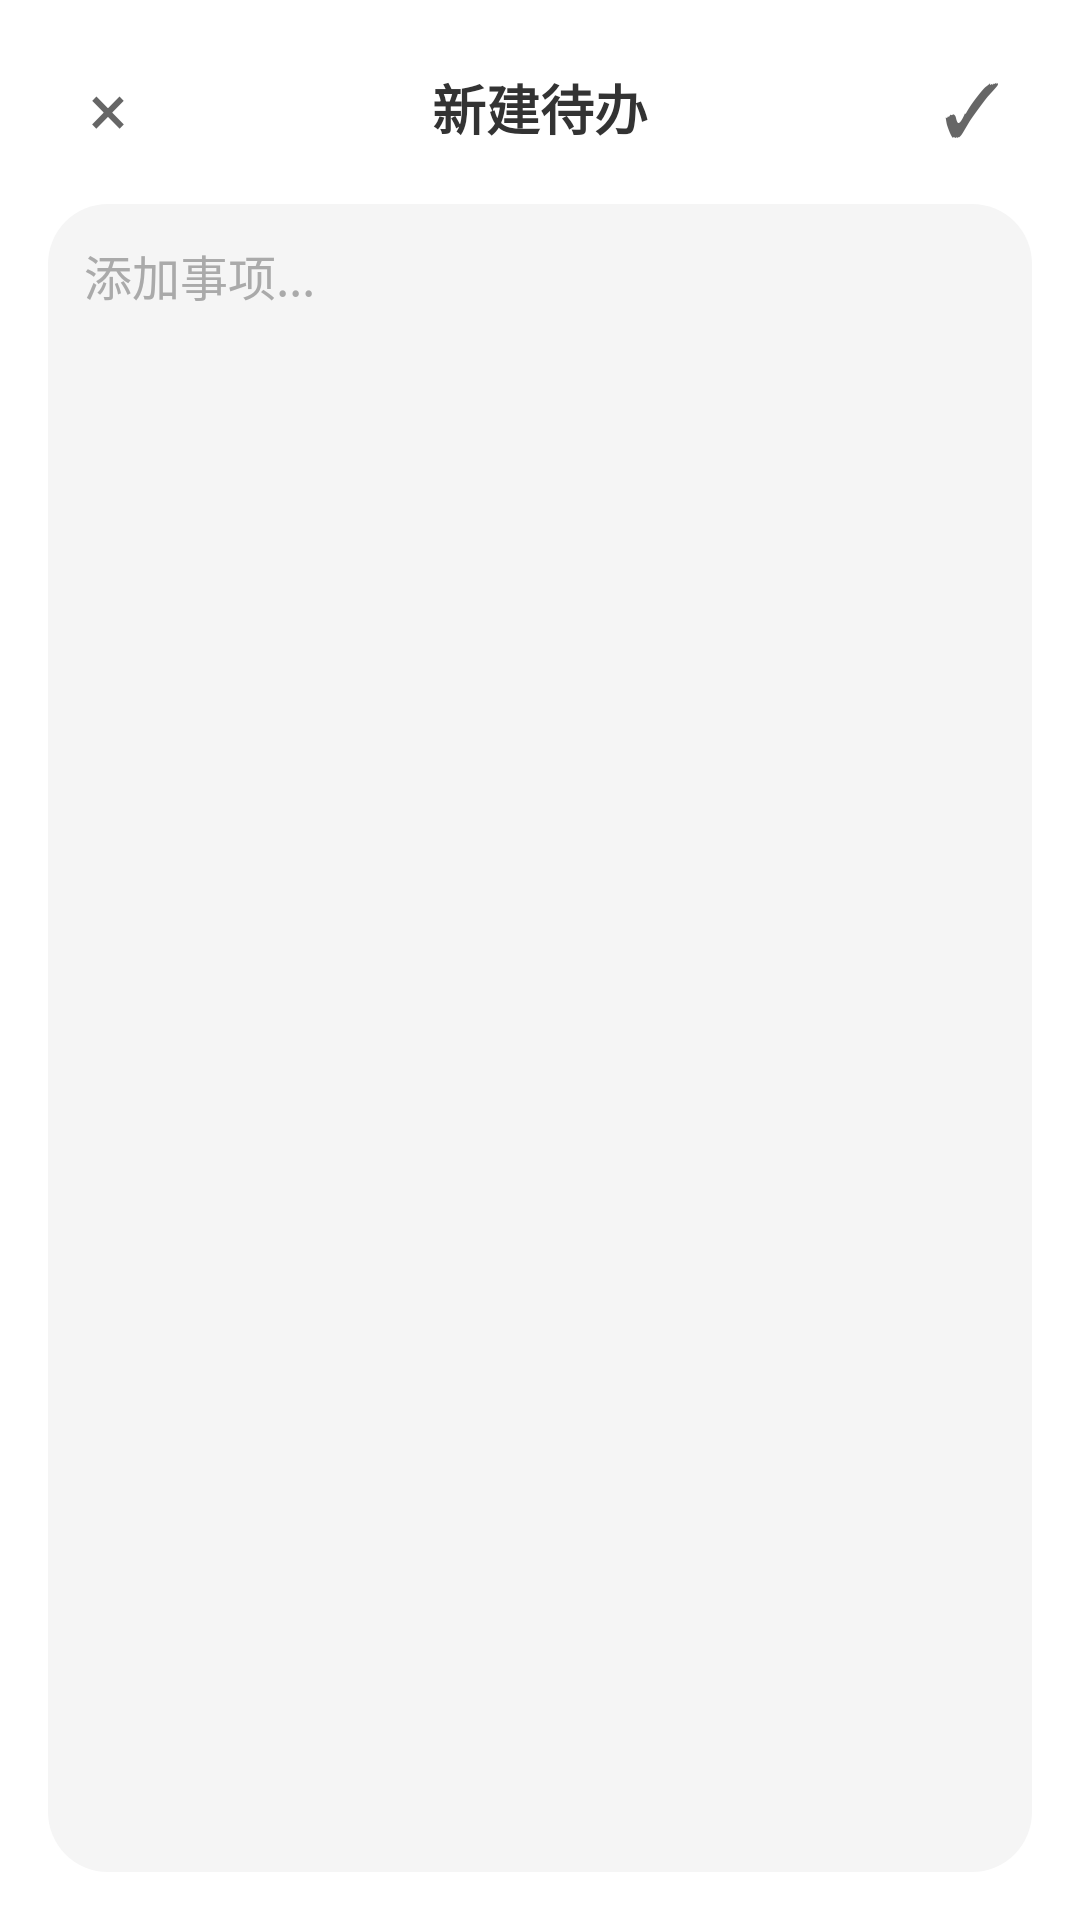

Reconstruct the res/layout file that produces this screen, plus the resources it refers to.
<!-- AndroidManifest.xml: activity theme Theme.Loading.BottomSheet -->
<!-- res/layout/activity_add_todo.xml -->
<?xml version="1.0" encoding="utf-8"?>
<LinearLayout xmlns:android="http://schemas.android.com/apk/res/android"
    android:layout_width="match_parent"
    android:layout_height="match_parent"
    android:orientation="vertical"
    android:padding="16dp"
    android:background="@drawable/bottom_sheet_background">

    <LinearLayout
        android:layout_width="match_parent"
        android:layout_height="wrap_content"
        android:orientation="horizontal"
        android:gravity="center_vertical"
        android:layout_marginBottom="12dp">

        <TextView
            android:id="@+id/cancel_button"
            android:layout_width="40dp"
            android:layout_height="40dp"
            android:text="×"
            android:textSize="24sp"
            android:textColor="#666666"
            android:gravity="center"
            android:clickable="true"
            android:focusable="true" />

        <TextView
            android:id="@+id/dialog_title"
            android:layout_width="0dp"
            android:layout_height="wrap_content"
            android:layout_weight="1"
            android:text="新建待办"
            android:textSize="18sp"
            android:textStyle="bold"
            android:textColor="#333333"
            android:gravity="center" />

        <TextView
            android:id="@+id/save_button"
            android:layout_width="40dp"
            android:layout_height="40dp"
            android:text="✓"
            android:textSize="24sp"
            android:textColor="#666666"
            android:gravity="center"
            android:clickable="true"
            android:focusable="true" />

    </LinearLayout>

    <EditText
        android:id="@+id/todo_input"
        android:layout_width="match_parent"
        android:layout_height="0dp"
        android:layout_weight="1"
        android:hint="添加事项..."
        android:inputType="textMultiLine"
        android:maxLines="3"
        android:textSize="16sp"
        android:textColor="#333333"
        android:textColorHint="#AAAAAA"
        android:background="@drawable/input_background"
        android:gravity="top|start"
        android:padding="12dp" />

</LinearLayout>
<!-- resources referenced by this layout -->
<resources>
  <!-- drawable bottom_sheet_background (drawable) -->
  <shape xmlns:android="http://schemas.android.com/apk/res/android">
      <solid android:color="#FFFFFF" />
      <corners 
          android:topLeftRadius="24dp" 
          android:topRightRadius="24dp"
          android:bottomLeftRadius="0dp"
          android:bottomRightRadius="0dp" />
  </shape>
  <!-- drawable input_background (drawable) -->
  <shape xmlns:android="http://schemas.android.com/apk/res/android">
      <solid android:color="#F5F5F5" />
      <corners android:radius="20dp" />
      <padding
          android:left="16dp"
          android:right="16dp"
          android:top="12dp"
          android:bottom="12dp" />
  </shape>
  <style name="Theme.Loading.BottomSheet" parent="android:Theme.Material.Light.NoActionBar">
          <item name="android:windowIsFloating">false</item>
          <item name="android:windowSoftInputMode">adjustResize|stateVisible</item>
          <item name="android:windowActionBar">false</item>
          <item name="android:windowNoTitle">true</item>
          <item name="android:windowBackground">@drawable/bottom_sheet_background</item>
          <item name="android:colorBackground">@android:color/white</item>
          <item name="android:windowIsTranslucent">true</item>
          <item name="android:backgroundDimEnabled">true</item>
      </style>
</resources>
